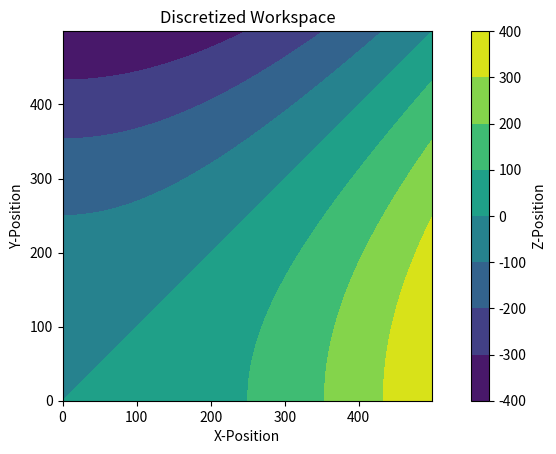

Recreate this plot in Python.

import numpy as np
import matplotlib.pyplot as plt


# take in a given workspace. Should have x/y dimension, equation definine x axis topography, equation definine y axis topography

# start off with an example x-function

# set a workspace discretization





class ext_workspace:
    

    def __init__(self, x_dim, y_dim, x_func, y_func):



        self.x_dim = x_dim
        self.y_dim = y_dim
        self.x_func = x_func # function that CONTAINS x, ect.
        self.y_func = y_func # use lambda statents in workspace defn.

W1 = ext_workspace(500, 500, lambda x : (x*0.04)**2, lambda y : - (y*0.04)**2)





# Function that essensially converts between realative and absolute headings. can use for velocity, ect.
# vector_body defines the vector that is in the body frame. look in the image in /docs for more information
def body2NED(yaw, pitch, roll, vector_body):

    y = np.deg2rad(yaw) #movement about the axis
    p = np.deg2rad(pitch)
    r = np.deg2rad(roll)


    _R = np.array([[np.cos(y)*np.cos(p), np.cos(y)*np.sin(r)*np.sin(p)-np.cos(r)*np.sin(y), np.sin(r)*np.sin(y)+np.cos(r)*np.cos(y)*np.sin(p)],
              [np.cos(p)*np.sin(y), np.cos(p)*np.cos(y)+np.sin(r)*np.sin(y)*np.sin(p), -np.cos(y)*np.sin(r)+np.cos(r)*np.sin(y)*np.sin(p)],
              [-np.sin(p), np.cos(p)*np.sin(r), np.cos(p)*np.cos(r)]])

    #_R is your rotation matrix, just need to figure out how the vector relates to yaw, pitch, and roll
    # your vector represnts the axis of yaw, pitch, and roll (x y z respectivley)
    # NED output is an absolute position

    vector_body = np.array(vector_body).reshape(3,1)
    res_NED =  _R @ vector_body
    #to go the other way, just use the transpose of R

    print(res_NED)

m = 0.65 #kg
l = 0.225 #moment arm len - meters
i_xx = i_yy = 0.0086 #roll and pitch moments of inertia kg*m^2
i_zz = 0.0172 #yaw moment of inertia
j_t = 3.7404e-5 #rotor rotational inertia
k_f = 3.13e-5 #thrust coeff
k_m = 9e-7 #moment/drag coeff
    
body2NED(90,30,60, [1,1,1])


# x_max = 500 
# y_max = 500



# xc = np.arange(0, x_max, res)
# yc = np.arange(0, y_max, res)


res = 1 # dx and dy

x_max = W1.x_dim
y_max = W1.y_dim

xc = np.arange(0, x_max, res)
yc = np.arange(0, y_max, res)
xx, yy = np.meshgrid(xc,yc)
zz = W1.x_func(xx) + W1.y_func(yy)



# print(xc)
# print(yc)



# print(xx)

#sc = 0.04

# #zz = np.sin(np.sqrt(xx**2 + yy**2))/np.sqrt(xx**2 + yy**2) # height map
#zz = ((xx*sc)**2 -  (yy*sc) ** 2)



h = plt.contourf(xx, yy, zz)
plt.colorbar(label = 'Z-Position')
plt.axis('scaled')
plt.title('Discretized Workspace')
plt.xlabel('X-Position')
plt.ylabel('Y-Position')
plt.savefig('contwrk.png', dpi = 600)
plt.show()
